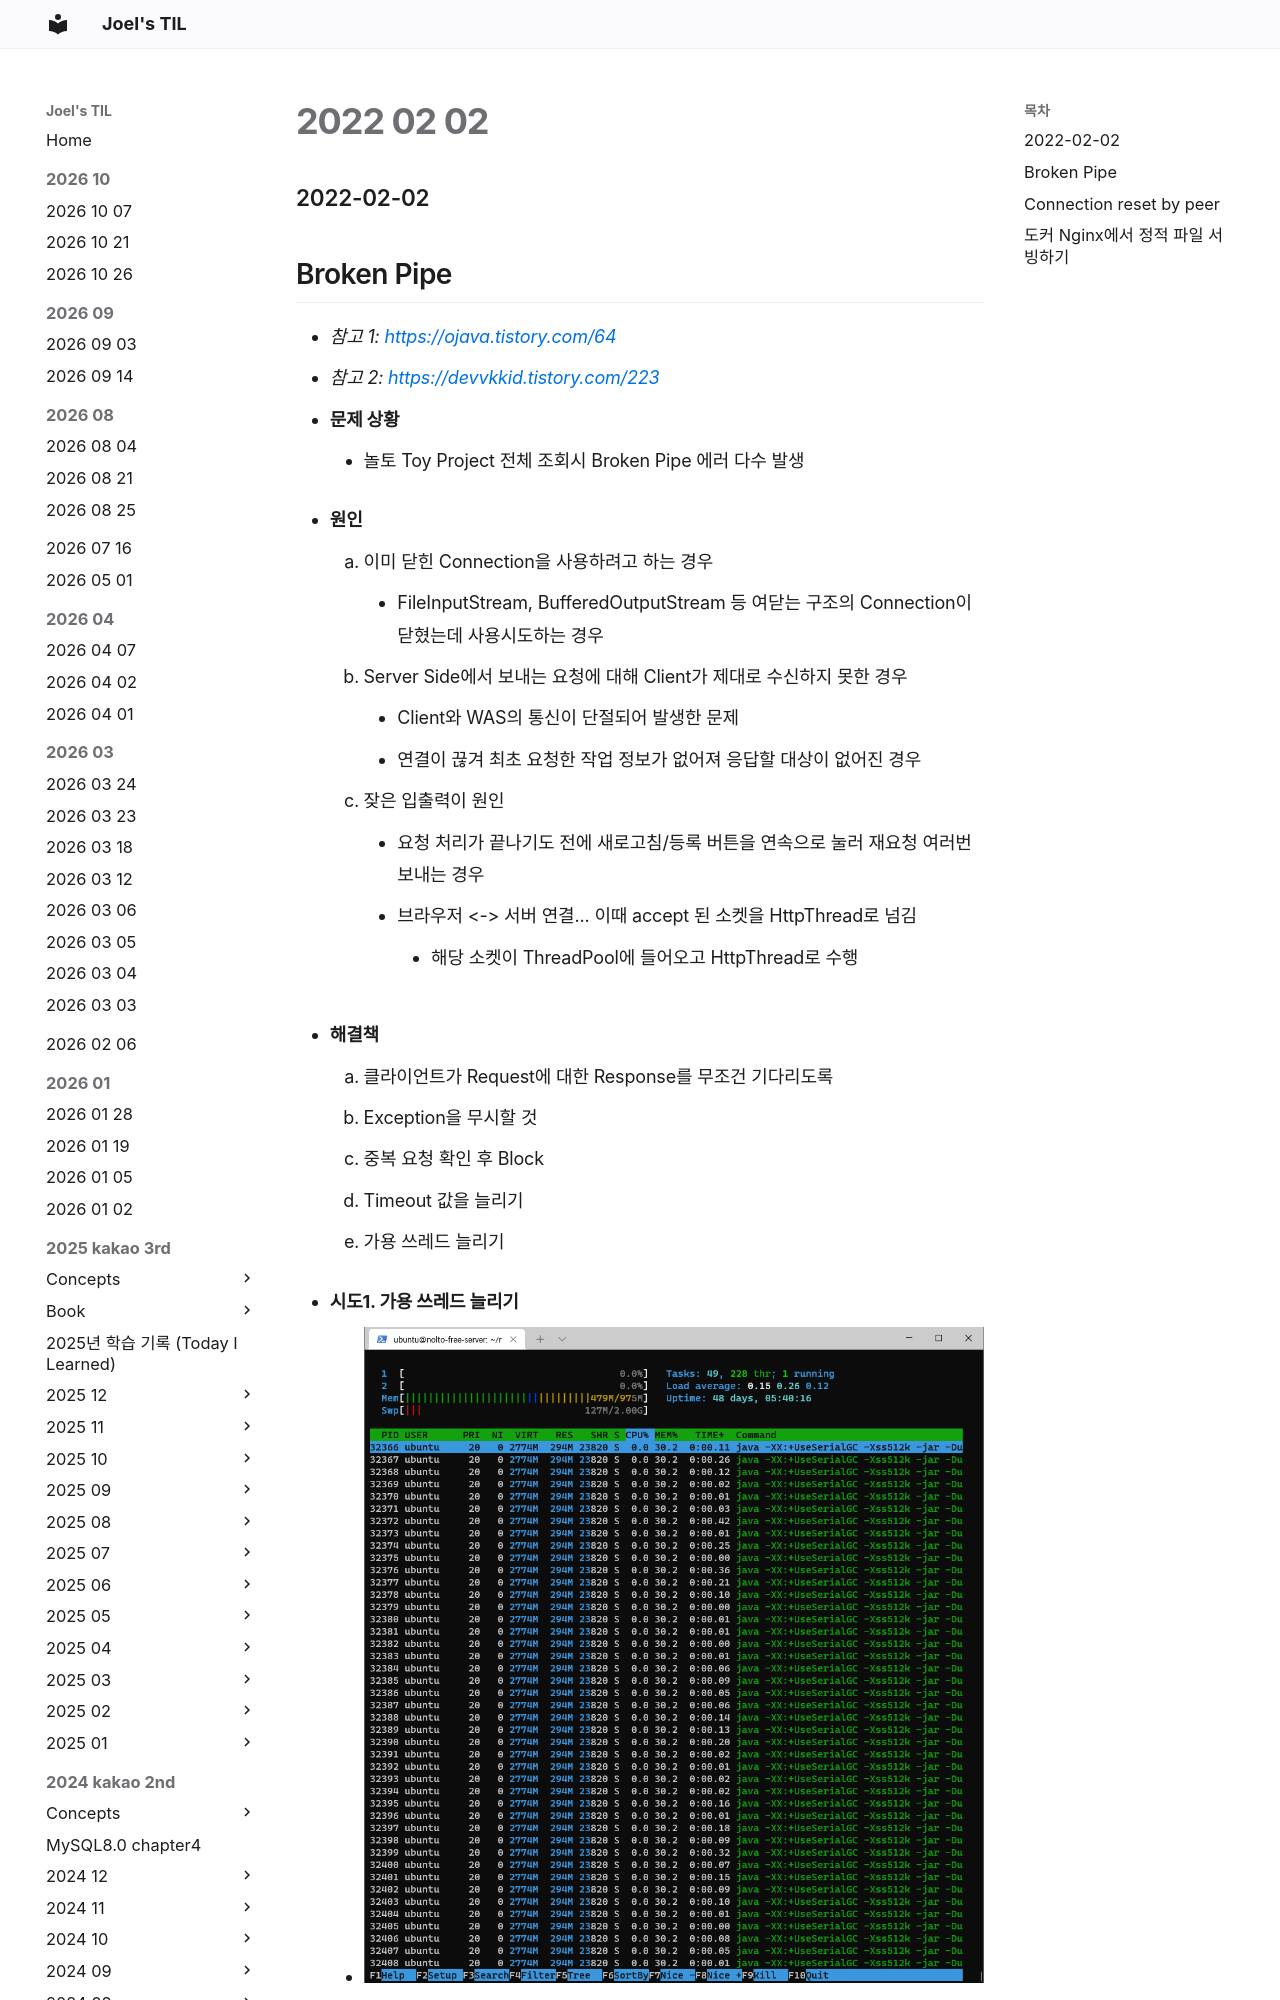

repository: joelonsw/TIL · page: 2022-swmaestro/2022-02/2022-02-02/index.html · generator: mkdocs

### 2022-02-02

## Broken Pipe
- *참고 1: https://ojava.tistory.com/64*
- *참고 2: https://devvkkid.tistory.com/223*
- **문제 상황**
  - 놀토 Toy Project 전체 조회시 Broken Pipe 에러 다수 발생

- **원인**
  1. 이미 닫힌 Connection을 사용하려고 하는 경우
     - FileInputStream, BufferedOutputStream 등 여닫는 구조의 Connection이 닫혔는데 사용시도하는 경우
  2. Server Side에서 보내는 요청에 대해 Client가 제대로 수신하지 못한 경우
     - Client와 WAS의 통신이 단절되어 발생한 문제
     - 연결이 끊겨 최초 요청한 작업 정보가 없어져 응답할 대상이 없어진 경우
  3. 잦은 입출력이 원인
     - 요청 처리가 끝나기도 전에 새로고침/등록 버튼을 연속으로 눌러 재요청 여러번 보내는 경우
     - 브라우저 <-> 서버 연결... 이때 accept 된 소켓을 HttpThread로 넘김
       - 해당 소켓이 ThreadPool에 들어오고 HttpThread로 수행
